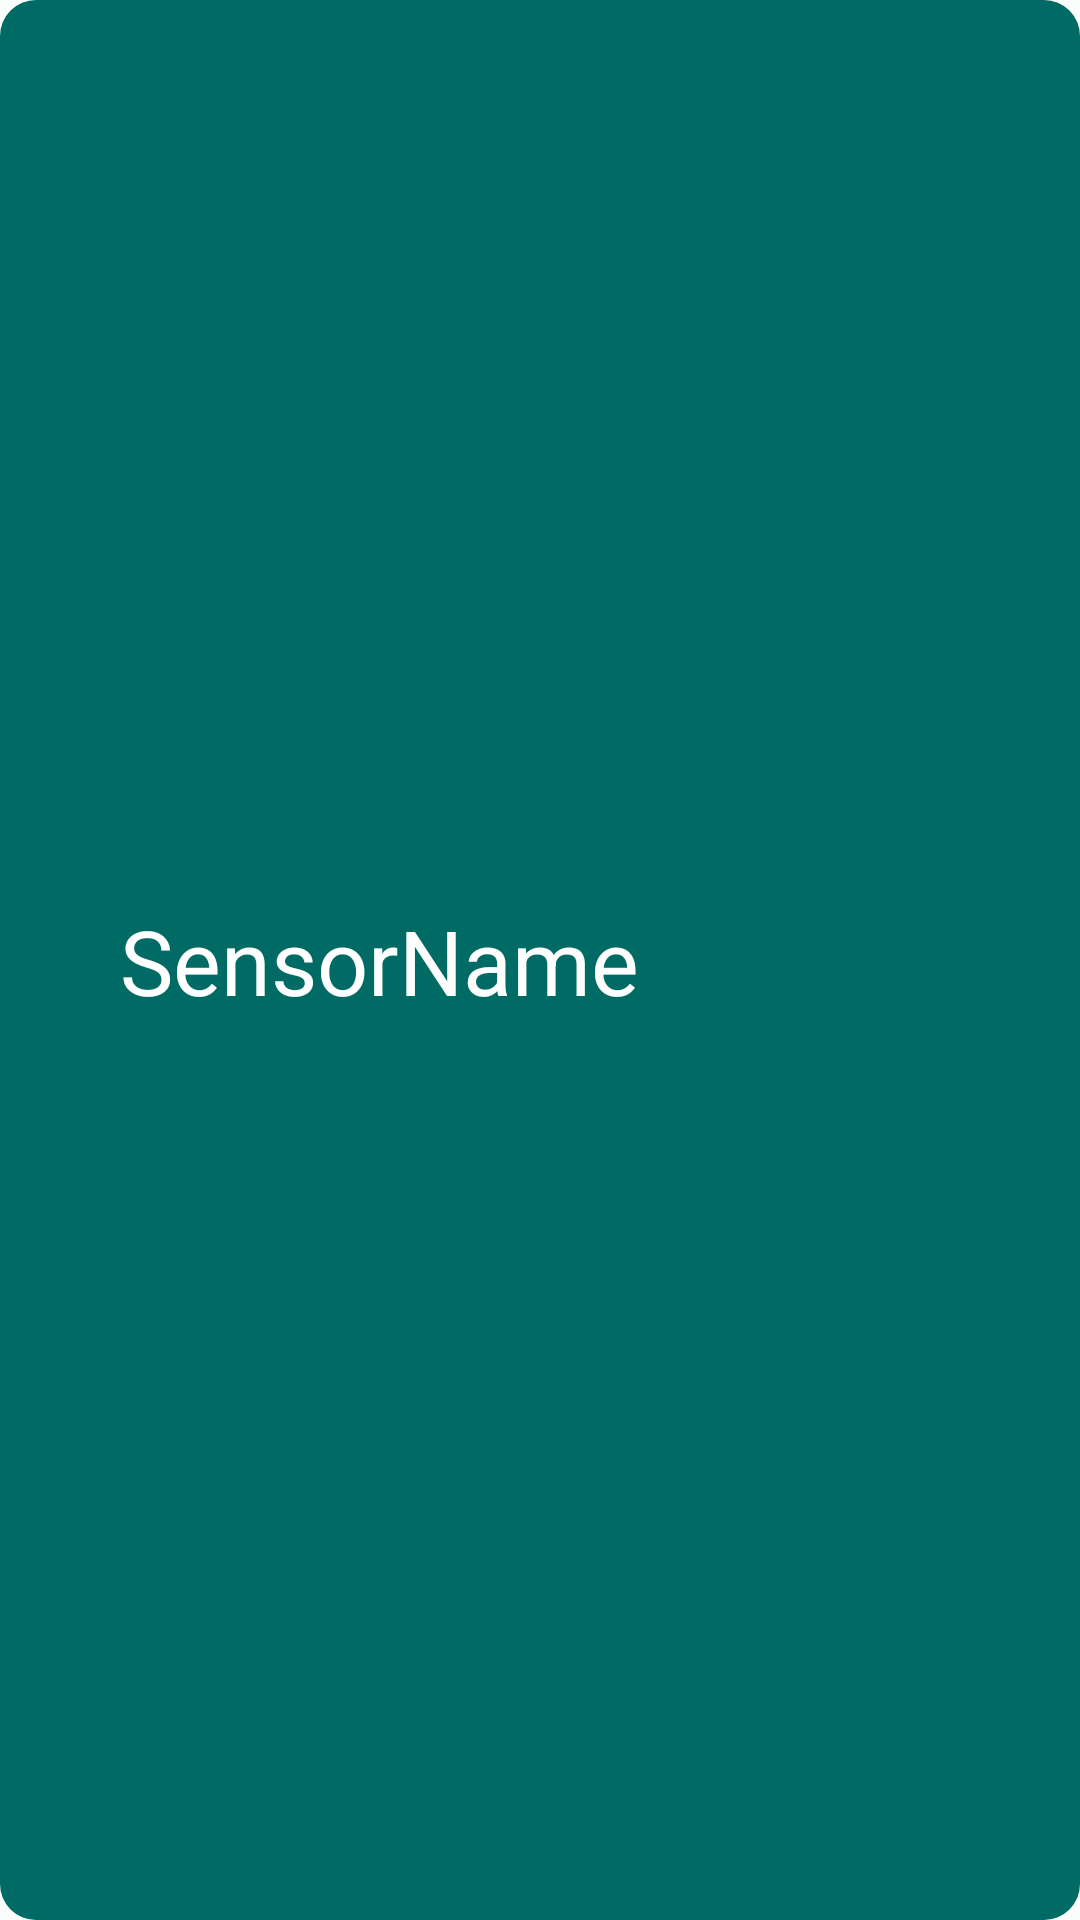

Write the Android layout XML for this screen, with the resource values it uses.
<!-- AndroidManifest.xml: application theme Theme.SmartCage -->
<!-- res/layout/sensor_item.xml -->
<?xml version="1.0" encoding="utf-8"?>
<androidx.constraintlayout.widget.ConstraintLayout xmlns:android="http://schemas.android.com/apk/res/android"
    android:layout_width="match_parent"
    android:layout_height="120dp"
    android:layout_marginBottom="20dp"
    xmlns:app="http://schemas.android.com/apk/res-auto"
    android:background="@drawable/round_borders"
    android:orientation="horizontal">

    <TextView
        android:id="@+id/name"
        android:layout_width="wrap_content"
        android:layout_height="wrap_content"
        android:textColor="@color/md_theme_light_onPrimary"
        android:textSize="30dp"
        android:text="SensorName"
        app:layout_constraintTop_toTopOf="parent"
        app:layout_constraintBottom_toBottomOf="parent"
        app:layout_constraintStart_toStartOf="parent"
        app:layout_constraintEnd_toStartOf="@id/icon"
        android:layout_marginLeft="40dp"
        app:layout_constraintHorizontal_chainStyle="spread_inside"/>

    <ImageView
        android:id="@+id/icon"
        android:layout_width="90dp"
        android:layout_height="90dp"
        android:src="@drawable/water_droplet"
        android:layout_marginRight="40dp"
        app:layout_constraintTop_toTopOf="parent"
        app:layout_constraintBottom_toBottomOf="parent"
        app:layout_constraintStart_toEndOf="@id/name"
        app:layout_constraintEnd_toEndOf="parent"/>

</androidx.constraintlayout.widget.ConstraintLayout>
<!-- resources referenced by this layout -->
<resources>
  <color name="md_theme_light_onPrimary">#FFFFFF</color>
  <!-- drawable round_borders (drawable) -->
  <shape xmlns:android="http://schemas.android.com/apk/res/android"
      android:shape="rectangle">
      <corners android:radius="12dp" />
      <solid android:color="@color/md_theme_light_primary" />
  </shape>
  <style name="Theme.SmartCage" parent="Base.Theme.SmartCage" />
  <color name="md_theme_light_primary">#006A64</color>
  <color name="md_theme_light_primaryContainer">#71F7ED</color>
  <color name="md_theme_light_secondary">#4A6360</color>
  <color name="md_theme_light_onSecondary">#FFFFFF</color>
  <color name="md_theme_light_secondaryContainer">#CCE8E4</color>
  <color name="md_theme_light_onSecondaryContainer">#051F1D</color>
  <color name="md_theme_light_tertiary">#0A6D36</color>
  <color name="md_theme_light_onTertiary">#FFFFFF</color>
  <color name="md_theme_light_tertiaryContainer">#9DF6B0</color>
  <color name="md_theme_light_onTertiaryContainer">#00210B</color>
  <color name="md_theme_light_error">#BA1A1A</color>
  <color name="md_theme_light_errorContainer">#FFDAD6</color>
  <color name="md_theme_light_onError">#FFFFFF</color>
  <color name="md_theme_light_onErrorContainer">#410002</color>
  <color name="md_theme_light_background">#FAFDFB</color>
  <color name="md_theme_light_onBackground">#191C1C</color>
  <color name="md_theme_light_surface">#FAFDFB</color>
  <color name="md_theme_light_onSurface">#191C1C</color>
  <color name="md_theme_light_surfaceVariant">#DAE5E2</color>
  <color name="md_theme_light_onSurfaceVariant">#3F4947</color>
  <color name="md_theme_light_outline">#6F7977</color>
  <color name="md_theme_light_inverseOnSurface">#EFF1F0</color>
  <color name="md_theme_light_inverseSurface">#2D3130</color>
  <color name="md_theme_light_inversePrimary">#4FDBD0</color>
</resources>
